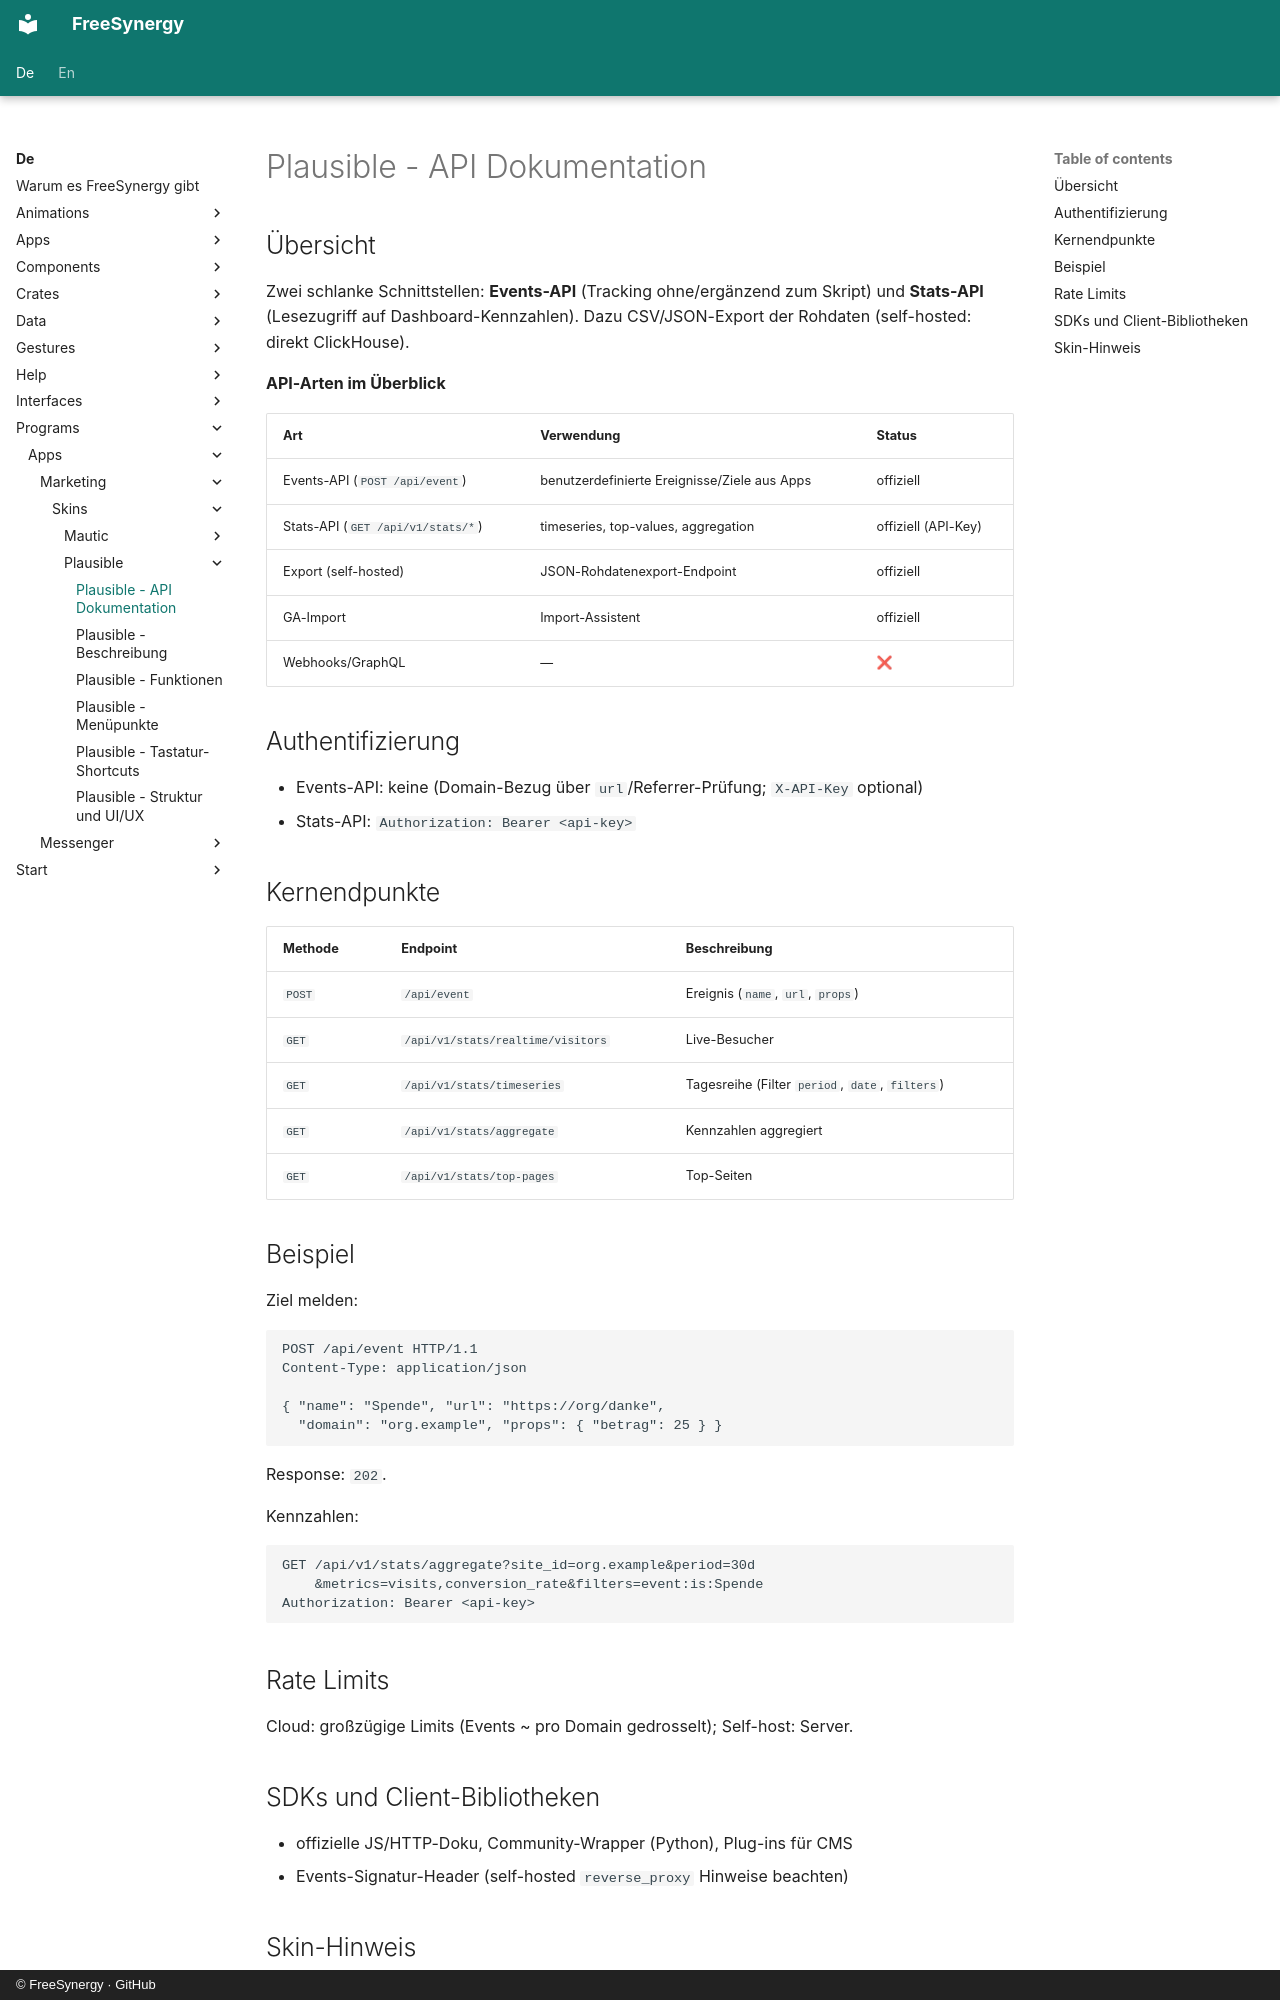

repository: FreeSynergy/fs-documentation · page: de/programs/apps/marketing/skins/plausible/api/index.html · generator: mkdocs · copyright: © FreeSynergy · GitHub

# Plausible - API Dokumentation

## Übersicht

Zwei schlanke Schnittstellen: **Events-API** (Tracking ohne/ergänzend zum Skript) und **Stats-API** (Lesezugriff auf Dashboard-Kennzahlen). Dazu CSV/JSON-Export der Rohdaten (self-hosted: direkt ClickHouse).

**API-Arten im Überblick**

| Art | Verwendung | Status |
|-----|------------|--------|
| Events-API (`POST /api/event`) | benutzerdefinierte Ereignisse/Ziele aus Apps | offiziell |
| Stats-API (`GET /api/v1/stats/*`) | timeseries, top-values, aggregation | offiziell (API-Key) |
| Export (self-hosted) | JSON-Rohdatenexport-Endpoint | offiziell |
| GA-Import | Import-Assistent | offiziell |
| Webhooks/GraphQL | — | ❌ |

## Authentifizierung

- Events-API: keine (Domain-Bezug über `url`/Referrer-Prüfung; `X-API-Key` optional)
- Stats-API: `Authorization: Bearer <api-key>`

## Kernendpunkte

| Methode | Endpoint | Beschreibung |
|---------|----------|--------------|
| `POST` | `/api/event` | Ereignis (`name`, `url`, `props`) |
| `GET` | `/api/v1/stats/realtime/visitors` | Live-Besucher |
| `GET` | `/api/v1/stats/timeseries` | Tagesreihe (Filter `period`, `date`, `filters`) |
| `GET` | `/api/v1/stats/aggregate` | Kennzahlen aggregiert |
| `GET` | `/api/v1/stats/top-pages` | Top-Seiten |

## Beispiel

Ziel melden:

```http
POST /api/event HTTP/1.1
Content-Type: application/json

{ "name": "Spende", "url": "https://org/danke",
  "domain": "org.example", "props": { "betrag": 25 } }
```

Response: `202`.

Kennzahlen:

```http
GET /api/v1/stats/aggregate?site_id=org.example&period=30d
    &metrics=visits,conversion_rate&filters=event:is:Spende
Authorization: Bearer <api-key>
```

## Rate Limits

Cloud: großzügige Limits (Events ~ pro Domain gedrosselt); Self-host: Server.

## SDKs und Client-Bibliotheken

- offizielle JS/HTTP-Doku, Community-Wrapper (Python), Plug-ins für CMS
- Events-Signatur-Header (self-hosted `reverse_proxy` Hinweise beachten)
